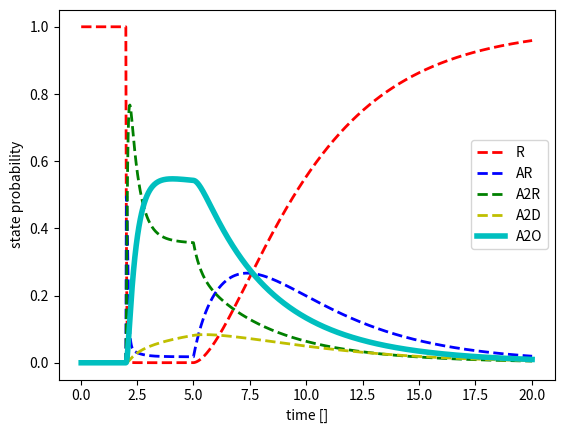

Write the Python code that produced this figure.
import numpy as np
import matplotlib.pyplot as plt
from scipy.integrate import ode


def A(t):
    """
    transition rate matrix
    :param t: main timeline (from integrator)
    :return: normalized transition rate matrix with stimulus
    """

    test_matrix = [[-4 * imp(t, 2, 5, 10),    2*2 * imp(t, 2, 5, 10),    0,     0,    0],
                   [0.5,  -0.5 - 2 * imp(t, 2, 5, 10),    2 * imp(t, 2, 5, 10),     0,    0],
                   [0,  2*0.5,  -2.6,   0.1,  1.5],
                   [0,      0,   0.3,  -0.3,    0],
                   [0,      0,     1,     0,   -1]]

    return np.array(test_matrix)


def imp(t, a, b, v):
    """
    time dependant transition rate step modification
    :param t: main timeline (from integrator)
    :param a: step start time
    :param b: step end time
    :param v: step height (rate multiplication)
    :return: multiplier scalar for given time
    """
    if a < t < b:
        return v
    else:
        return 0


def solveKFW(A, P0, t0, te):
    """
    Discretize and integrate the Kolmogorov Forward Equation.
    :param te: main timeline (from integrator)
    :param dpdt: differential equation for integrator
    :param A: normalized transition rate matrix with stimulus
    :param P0: starting conditions
    :param t0: starting time
    :return: resulting matrix and time
    """

    def dpdt(t, P, A):
        """
        Differential equation: dP/dt = A * P
        :param t: blank parameter for integrator and stimulus
        :param P: zero-time + blank to fill matrix
        :param A: transition rate matrix row normalized
        :return: differential equation for integrator
        """
        return np.dot(P, A(t))

    rk45 = ode(dpdt).set_integrator('dopri5')
    rk45.set_initial_value(P0, t0).set_f_params(A)
    samples = 1000
    dt = te / samples

    P = np.zeros((samples + 1, 5))
    T = np.zeros(samples + 1)
    P[0, :] = P0
    T[0] = t0

    idx = 0
    while rk45.successful() and rk45.t < te:
        rk45.integrate(rk45.t+dt)
        P[idx, :] = np.array(rk45.y)
        T[idx] = rk45.t
        idx += 1

    return P, T


P, T = solveKFW(A, np.array([1, 0, 0, 0, 0]), 0, 20)

plt.plot(T, P[:, 0], 'r--', linewidth=2.0)
plt.plot(T, P[:, 1], 'b--', linewidth=2.0)
plt.plot(T, P[:, 2], 'g--', linewidth=2.0)
plt.plot(T, P[:, 3], 'y--', linewidth=2.0)
plt.plot(T, P[:, 4], 'c-', linewidth=4.0)
plt.legend(['R', 'AR', 'A2R', 'A2D', 'A2O'])
plt.xlabel('time []')
plt.ylabel('state probability')
plt.show()
